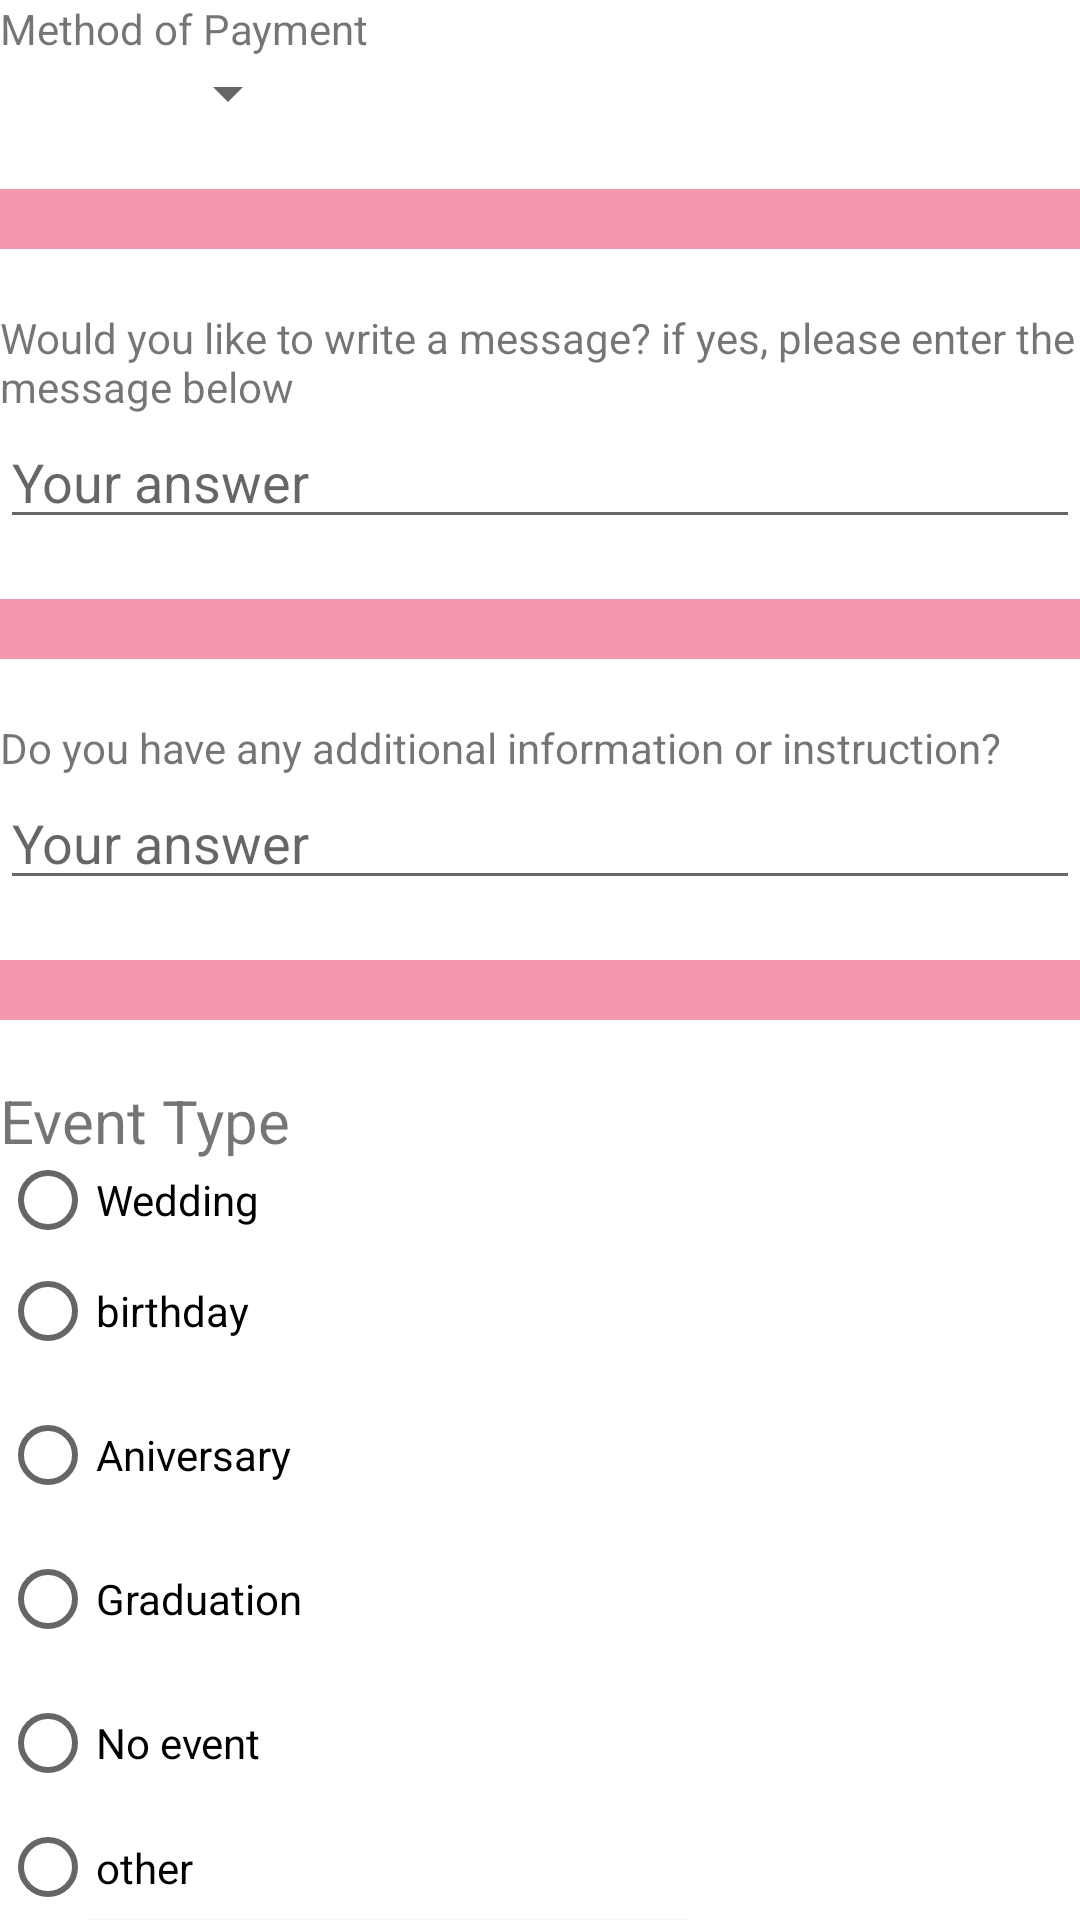

Write the Android layout XML for this screen, with the resource values it uses.
<!-- AndroidManifest.xml: application theme Theme.OrderingProject -->
<!-- res/layout/activity_payment.xml -->
<?xml version="1.0" encoding="utf-8"?>
<LinearLayout xmlns:android="http://schemas.android.com/apk/res/android"
    xmlns:app="http://schemas.android.com/apk/res-auto"
    xmlns:tools="http://schemas.android.com/tools"
    android:layout_width="match_parent"
    android:layout_height="match_parent"
    android:orientation="vertical"
    tools:context=".MainActivity"
    >

    <TextView
        android:layout_width="wrap_content"
        android:layout_height="wrap_content"
        android:text="Method of Payment" />

    <Spinner
        android:id="@+id/planets_spinner"
        android:layout_width="100dp"
        android:layout_height="wrap_content"
        tools:ignore="OnClick"
        />

    <TextView
        android:layout_marginTop="20dp"
        android:layout_width="match_parent"
        android:background="#f498ad"
        android:layout_height="20dp"> </TextView>

    <TextView
        android:layout_marginTop="20dp"
        android:layout_width="wrap_content"
        android:layout_height="wrap_content"
        android:text="Would you like to write a message? if yes, please enter the message below"

        > </TextView>
    <EditText
        android:id="@+id/message"
        android:hint="Your answer"
        android:layout_width="match_parent"
        android:layout_height="wrap_content"
        > </EditText>
    <TextView
        android:layout_marginTop="20dp"
        android:layout_width="match_parent"
        android:background="#f498ad"
        android:layout_height="20dp"> </TextView>
    <TextView
        android:layout_marginTop="20dp"
        android:text="Do you have any additional information or instruction?"
        android:layout_width="match_parent"
        android:layout_height="wrap_content"
        > </TextView>
    <EditText
        android:id="@+id/information"
        android:hint="Your answer"
        android:layout_width="match_parent"
        android:layout_height="wrap_content"
        > </EditText>
    <TextView
        android:layout_marginTop="20dp"
        android:layout_width="match_parent"
        android:background="#f498ad"
        android:layout_height="20dp"> </TextView>
    <TextView
        android:layout_marginTop="20dp"
        android:layout_width="wrap_content"
        android:layout_height="wrap_content"
        android:text="Event Type"
        android:textSize="20sp"
        app:layout_constraintBottom_toBottomOf="parent"
        app:layout_constraintEnd_toEndOf="parent"
        app:layout_constraintHorizontal_bias="0.053"
        app:layout_constraintStart_toStartOf="parent"
        app:layout_constraintTop_toTopOf="parent"
        app:layout_constraintVertical_bias="0.022" />
    <RadioGroup
        android:layout_width="wrap_content"
        android:layout_height="wrap_content">
        android:layout_width="wrap_content"
        android:layout_height="wrap_content"

        <RadioButton
            android:id="@+id/Wedding"
            android:layout_width="match_parent"
            android:layout_height="26dp"
            android:checked="false"
            android:text="Wedding"
            android:onClick="changeEventType"
            android:tag="wedding"
            tools:ignore="OnClick">

        </RadioButton>

        <RadioButton
            android:layout_width="wrap_content"
            android:layout_height="wrap_content"
            android:id="@+id/birthday"
            android:text="birthday"
            android:checked="false"
            android:onClick="changeEventType"
            android:tag="birthday"
            tools:ignore="OnClick">

        </RadioButton>
        <RadioButton
            android:layout_width="wrap_content"
            android:layout_height="wrap_content"
            android:id="@+id/aniversary"
            android:text="Aniversary"
            android:checked="false"
            android:onClick="changeEventType"
            android:tag="aniversary"
            tools:ignore="OnClick">

        </RadioButton>
        <RadioButton
            android:layout_width="wrap_content"
            android:layout_height="wrap_content"
            android:id="@+id/graduation"
            android:text="Graduation"
            android:checked="false"
            android:onClick="changeEventType"
            android:tag="graduation"
            tools:ignore="OnClick">

        </RadioButton>
        <RadioButton
            android:layout_width="wrap_content"
            android:layout_height="wrap_content"
            android:id="@+id/no_event"
            android:text="No event"
            android:checked="false"
            android:onClick="changeEventType"
            android:tag="no_event"
            tools:ignore="OnClick">

        </RadioButton>
        <RadioButton
            android:layout_width="wrap_content"
            android:layout_height="wrap_content"
            android:id="@+id/other"
            android:text="other"
            android:checked="false"
            android:onClick="changeEventType"
            android:tag="other"
            tools:ignore="OnClick">

        </RadioButton>


    </RadioGroup>

    <Button
        android:id="@+id/button_odernow"
        android:layout_width="200dp"
        android:layout_height="50dp"
        android:layout_marginLeft="30dp"
        android:background="#82E80C"
        android:text="Oder Now"
        android:onClick="toDone"
        tools:ignore="OnClick"></Button>
</LinearLayout>
<!-- resources referenced by this layout -->
<resources>
  <style name="Theme.OrderingProject" parent="Theme.MaterialComponents.DayNight.DarkActionBar">
          
          <item name="colorPrimary">@color/purple_500</item>
          <item name="colorPrimaryVariant">@color/purple_700</item>
          <item name="colorOnPrimary">@color/white</item>
          
          <item name="colorSecondary">@color/teal_200</item>
          <item name="colorSecondaryVariant">@color/teal_700</item>
          <item name="colorOnSecondary">@color/black</item>
          
          <item name="android:statusBarColor" tools:targetApi="l">?attr/colorPrimaryVariant</item>
          
      </style>
  <!-- not gathered from this repository: default colours our renderer supplied (Android Studio template values) -->
  <color name="purple_500">#FF6200EE</color>
  <color name="purple_700">#FF3700B3</color>
  <color name="teal_200">#FF03DAC5</color>
  <color name="teal_700">#FF018786</color>
  <color name="black">#FF000000</color>
  <color name="white">#FFFFFFFF</color>
</resources>
